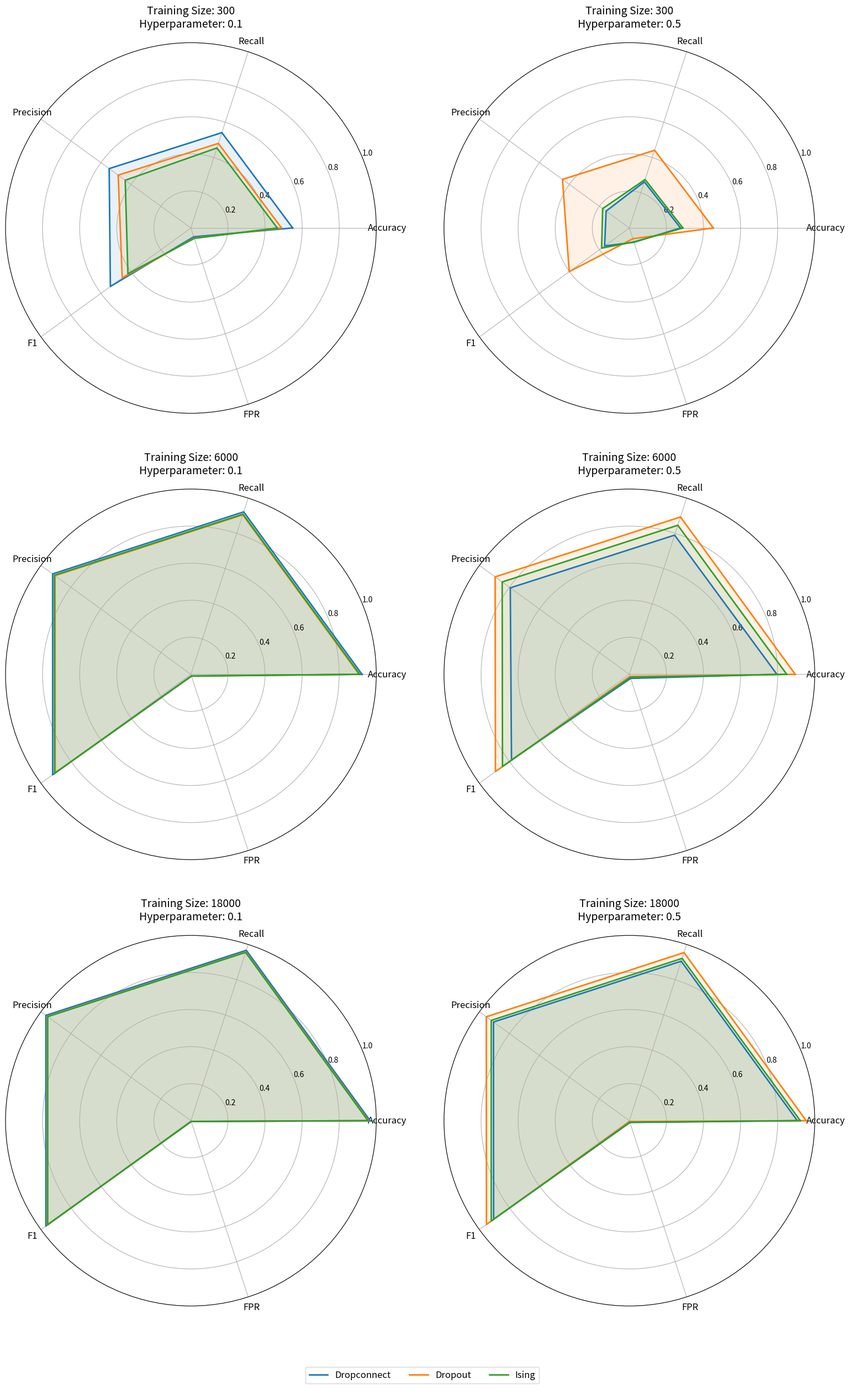
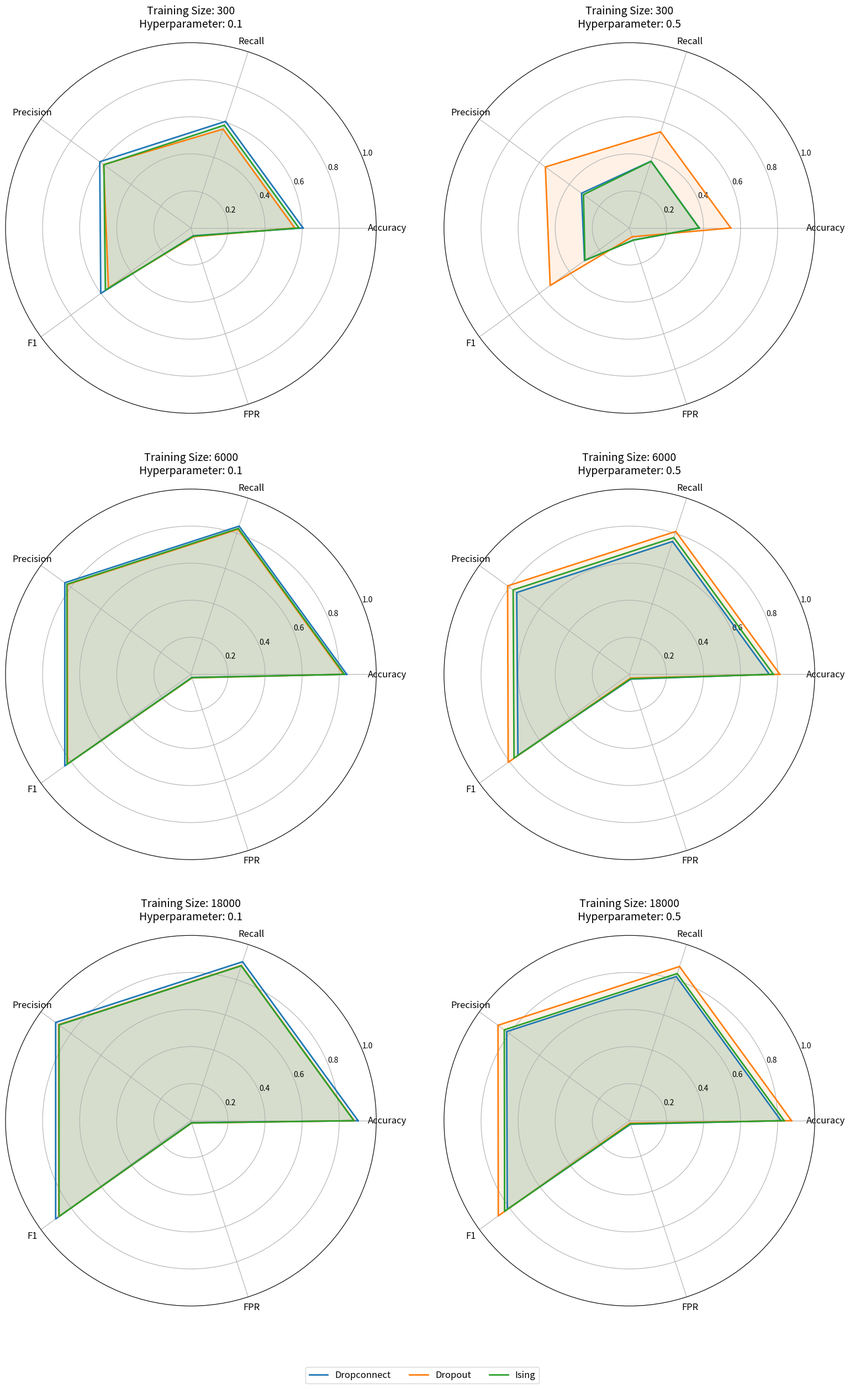
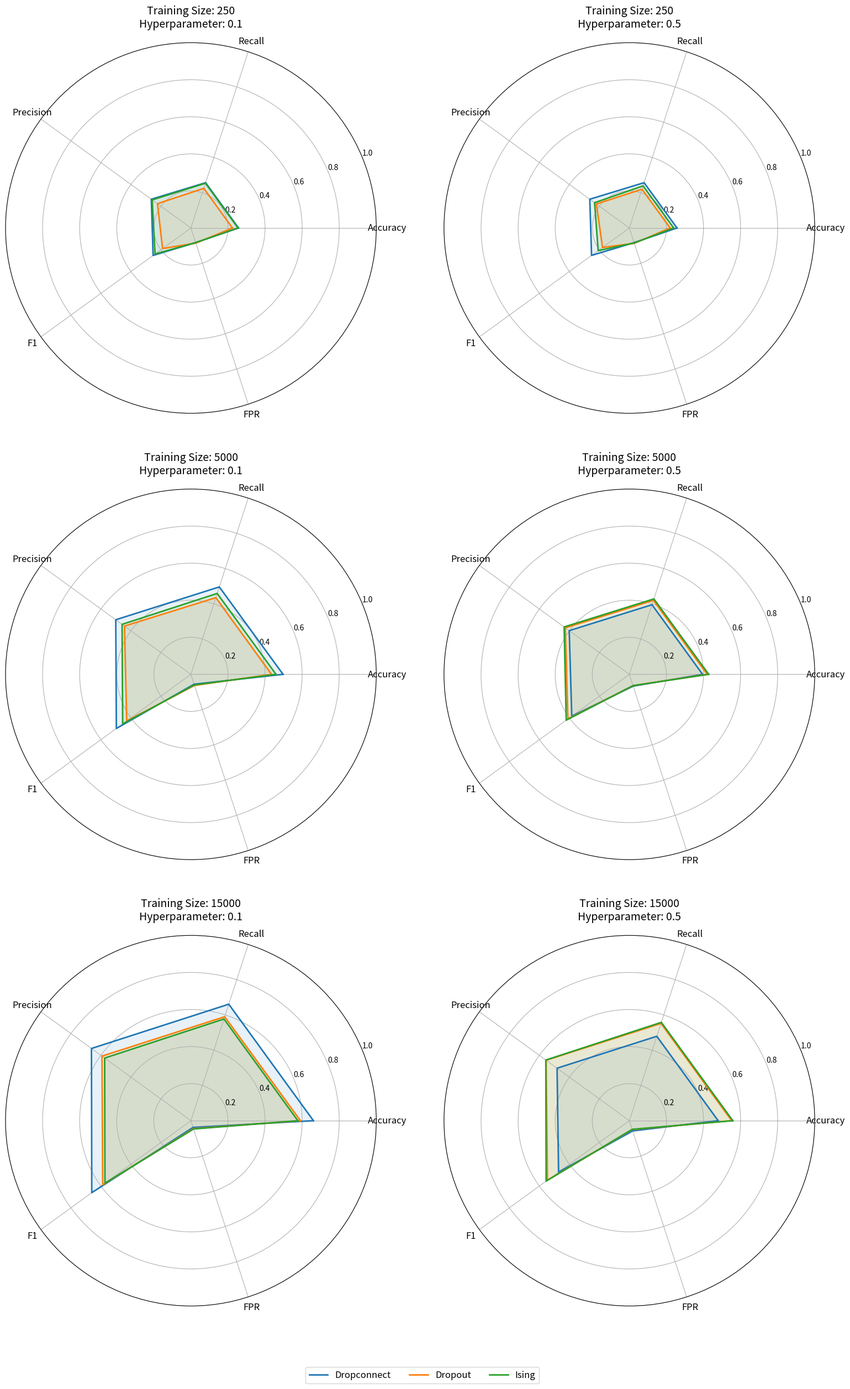
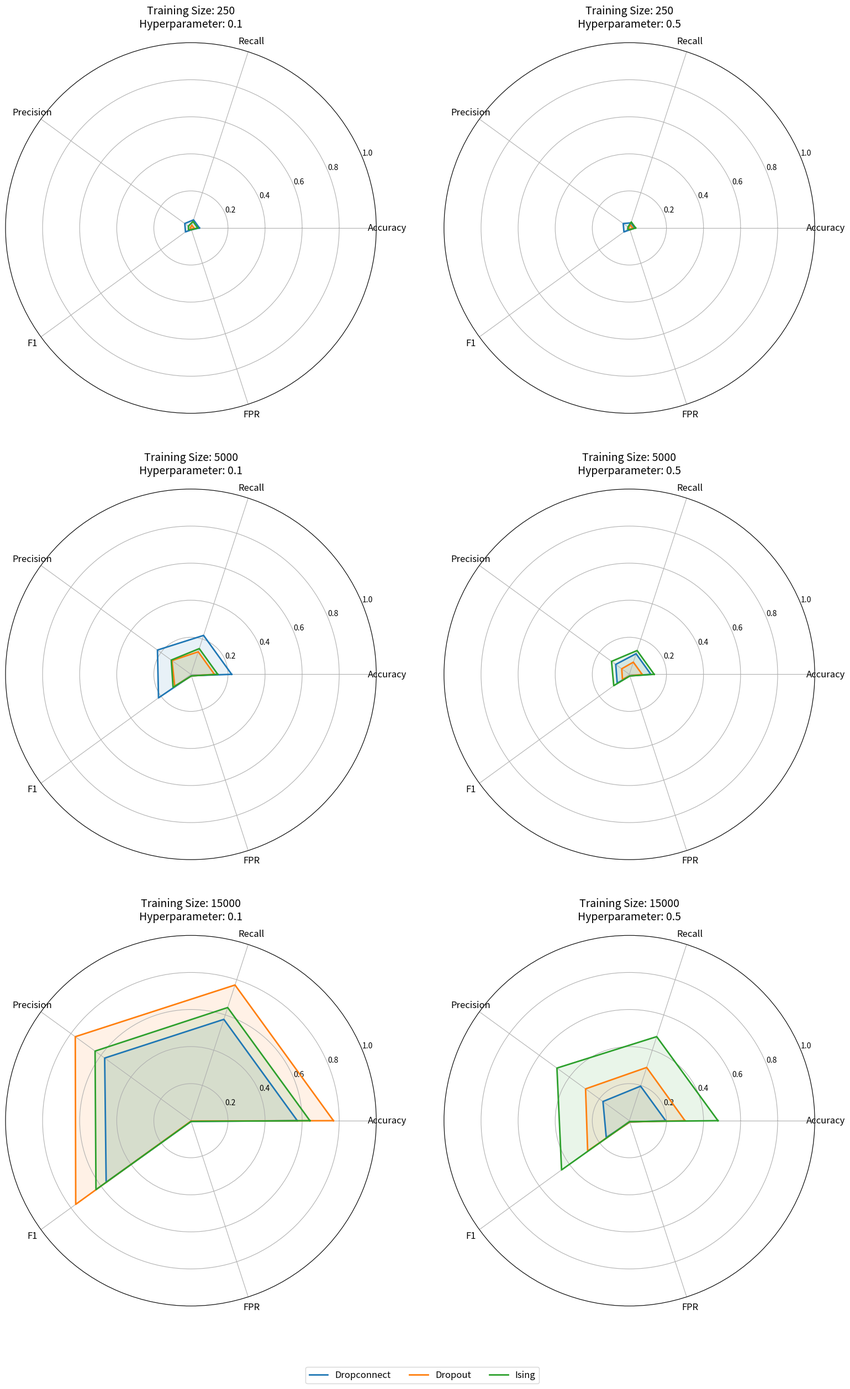

Here is the Python script that generated these plots, in order:
#%%
import matplotlib.pyplot as plt
import numpy as np

#%%
# Function to plot radar chart for two hyperparameter levels in a (3, 2) layout
def plot_combined_radar(data_0_1, data_0_5, metrics, methods, training_sizes):
    # Number of variables
    num_vars = len(metrics)
    angles = np.linspace(0, 2 * np.pi, num_vars, endpoint=False).tolist()
    angles += angles[:1]  # Close the radar chart

    fig, axs = plt.subplots(3, 2, figsize=(16, 24), subplot_kw=dict(polar=True))  # (3, 2) layout

    # Loop over training sizes and hyperparameters (0.1 -> left column, 0.5 -> right column)
    for row_idx, training_size in enumerate(training_sizes):
        for col_idx, (hyperparam, data) in enumerate([("0.1", data_0_1), ("0.5", data_0_5)]):
            ax = axs[row_idx, col_idx]
            ax.set_title(f"Training Size: {training_size}\nHyperparameter: {hyperparam}", fontsize=14, pad=20)
            ax.set_xticks(angles[:-1])
            ax.set_xticklabels(metrics, fontsize=12)
            ax.set_ylim(0, 1.0)
            ax.set_yticks([0.2, 0.4, 0.6, 0.8, 1.0])
            ax.set_yticklabels(["0.2", "0.4", "0.6", "0.8", "1.0"], fontsize=10)

            # Plot for each method
            for method in methods:
                values = data[training_size][method]
                values += values[:1]  # Close the circle
                ax.plot(angles, values, label=method, linewidth=2)
                ax.fill(angles, values, alpha=0.1)

    # Add a shared legend
    handles, labels = axs[0, 0].get_legend_handles_labels()
    fig.legend(handles, labels, loc='lower center', fontsize=12, ncol=len(methods), bbox_to_anchor=(0.5, -0.05))
    plt.tight_layout(h_pad=4, w_pad=2)
    plt.show()
#%%

# Define data
methods = ["Dropconnect", "Dropout", "Ising"]
metrics = ["Accuracy", "Recall", "Precision", "F1", "FPR"]
training_sizes = [300, 6000, 18000]
data_0_1 = {
    300: {
        "Dropconnect": [0.549, 0.541, 0.545, 0.537, 0.050],
        "Dropout": [0.489, 0.480, 0.485, 0.458, 0.057],
        "Ising": [0.466, 0.454, 0.438, 0.420, 0.059],
    },
    6000: {
        "Dropconnect": [0.923, 0.922, 0.922, 0.922, 0.009],
        "Dropout": [0.907, 0.905, 0.906, 0.905, 0.010],
        "Ising": [0.911, 0.909, 0.910, 0.909, 0.010],
    },
    18000: {
        "Dropconnect": [0.967, 0.967, 0.967, 0.967, 0.004],
        "Dropout": [0.958, 0.957, 0.957, 0.957, 0.005],
        "Ising": [0.955, 0.955, 0.955, 0.955, 0.005],
    },
}

data_0_5 = {
    300: {
        "Dropconnect": [0.276, 0.262, 0.155, 0.165, 0.081],
        "Dropout": [0.453, 0.441, 0.446, 0.401, 0.061],
        "Ising": [0.289, 0.275, 0.178, 0.185, 0.079],
    },
    6000: {
        "Dropconnect": [0.796, 0.790, 0.794, 0.786, 0.023],
        "Dropout": [0.895, 0.893, 0.895, 0.893, 0.012],
        "Ising": [0.849, 0.846, 0.848, 0.846, 0.017],
    },
    18000: {
        "Dropconnect": [0.906, 0.905, 0.906, 0.905, 0.010],
        "Dropout": [0.954, 0.954, 0.954, 0.953, 0.005],
        "Ising": [0.922, 0.921, 0.921, 0.921, 0.009],
    },
}

# Generate radar charts
plot_combined_radar(data_0_1, data_0_5, metrics, methods, training_sizes)

# %%
training_sizes = [300, 6000, 18000]

data_0_1 = {
    300: {
        "Dropconnect": [0.605, 0.605, 0.608, 0.601, 0.044],
        "Dropout": [0.560, 0.561, 0.582, 0.550, 0.049],
        "Ising": [0.583, 0.583, 0.580, 0.570, 0.046],
    },
    6000: {
        "Dropconnect": [0.841, 0.841, 0.841, 0.841, 0.018],
        "Dropout": [0.823, 0.823, 0.824, 0.822, 0.020],
        "Ising": [0.828, 0.828, 0.827, 0.826, 0.019],
    },
    18000: {
        "Dropconnect": [0.902, 0.902, 0.902, 0.902, 0.011],
        "Dropout": [0.881, 0.881, 0.882, 0.881, 0.013],
        "Ising": [0.879, 0.879, 0.879, 0.879, 0.013],
    },
}

data_0_5 = {
    300: {
        "Dropconnect": [0.377, 0.379, 0.319, 0.299, 0.069],
        "Dropout": [0.547, 0.546, 0.560, 0.528, 0.050],
        "Ising": [0.376, 0.378, 0.306, 0.296, 0.069],
    },
    6000: {
        "Dropconnect": [0.755, 0.754, 0.751, 0.743, 0.027],
        "Dropout": [0.812, 0.811, 0.812, 0.808, 0.021],
        "Ising": [0.777, 0.776, 0.775, 0.769, 0.025],
    },
    18000: {
        "Dropconnect": [0.818, 0.818, 0.818, 0.814, 0.020],
        "Dropout": [0.875, 0.875, 0.876, 0.874, 0.014],
        "Ising": [0.835, 0.835, 0.834, 0.832, 0.018],
    },
}

# Generate the radar charts
plot_combined_radar(data_0_1, data_0_5, metrics, methods, training_sizes)
# %%
training_sizes = [250, 5000, 15000]
data_0_1 = {
    250: {
        "Dropconnect": [0.257, 0.257, 0.264, 0.252, 0.083],
        "Dropout": [0.224, 0.225, 0.223, 0.189, 0.086],
        "Ising": [0.254, 0.254, 0.258, 0.239, 0.083],
    },
    5000: {
        "Dropconnect": [0.497, 0.496, 0.501, 0.497, 0.056],
        "Dropout": [0.435, 0.435, 0.443, 0.428, 0.063],
        "Ising": [0.459, 0.459, 0.459, 0.455, 0.060],
    },
    15000: {
        "Dropconnect": [0.661, 0.661, 0.663, 0.661, 0.038],
        "Dropout": [0.591, 0.590, 0.593, 0.588, 0.045],
        "Ising": [0.577, 0.577, 0.575, 0.573, 0.047],
    },
}

data_0_5 = {
    250: {
        "Dropconnect": [0.257, 0.257, 0.264, 0.252, 0.083],
        "Dropout": [0.220, 0.220, 0.220, 0.179, 0.087],
        "Ising": [0.239, 0.239, 0.232, 0.208, 0.085],
    },
    5000: {
        "Dropconnect": [0.395, 0.395, 0.401, 0.384, 0.067],
        "Dropout": [0.420, 0.420, 0.427, 0.410, 0.064],
        "Ising": [0.428, 0.428, 0.435, 0.421, 0.064],
    },
    15000: {
        "Dropconnect": [0.479, 0.479, 0.482, 0.472, 0.058],
        "Dropout": [0.552, 0.552, 0.555, 0.546, 0.050],
        "Ising": [0.558, 0.558, 0.557, 0.555, 0.049],
    },
}

# Generate the radar charts
plot_combined_radar(data_0_1, data_0_5, metrics, methods, training_sizes)
# %%
training_sizes = [250, 5000, 15000]
data_0_1 = {
    250: {
        "Dropconnect": [0.046, 0.046, 0.041, 0.036, 0.010],
        "Dropout": [0.016, 0.016, 0.003, 0.003, 0.010],
        "Ising": [0.037, 0.037, 0.017, 0.016, 0.010],
    },
    5000: {
        "Dropconnect": [0.220, 0.221, 0.223, 0.216, 0.008],
        "Dropout": [0.127, 0.128, 0.126, 0.108, 0.009],
        "Ising": [0.145, 0.146, 0.131, 0.119, 0.009],
    },
    15000: {
        "Dropconnect": [0.574, 0.575, 0.575, 0.565, 0.004],
        "Dropout": [0.769, 0.770, 0.771, 0.768, 0.002],
        "Ising": [0.642, 0.642, 0.639, 0.633, 0.004],
    },
}

data_0_5 = {
    250: {
        "Dropconnect": [0.029, 0.029, 0.041, 0.036, 0.010],
        "Dropout": [0.018, 0.018, 0.004, 0.003, 0.010],
        "Ising": [0.034, 0.034, 0.009, 0.011, 0.010],
    },
    5000: {
        "Dropconnect": [0.116, 0.117, 0.091, 0.081, 0.009],
        "Dropout": [0.069, 0.069, 0.051, 0.046, 0.009],
        "Ising": [0.134, 0.135, 0.119, 0.104, 0.009],
    },
    15000: {
        "Dropconnect": [0.196, 0.196, 0.176, 0.154, 0.008],
        "Dropout": [0.300, 0.302, 0.292, 0.278, 0.007],
        "Ising": [0.478, 0.477, 0.483, 0.452, 0.005],
    },
}

# Generate the radar charts
plot_combined_radar(data_0_1, data_0_5, metrics, methods, training_sizes)
# %%
